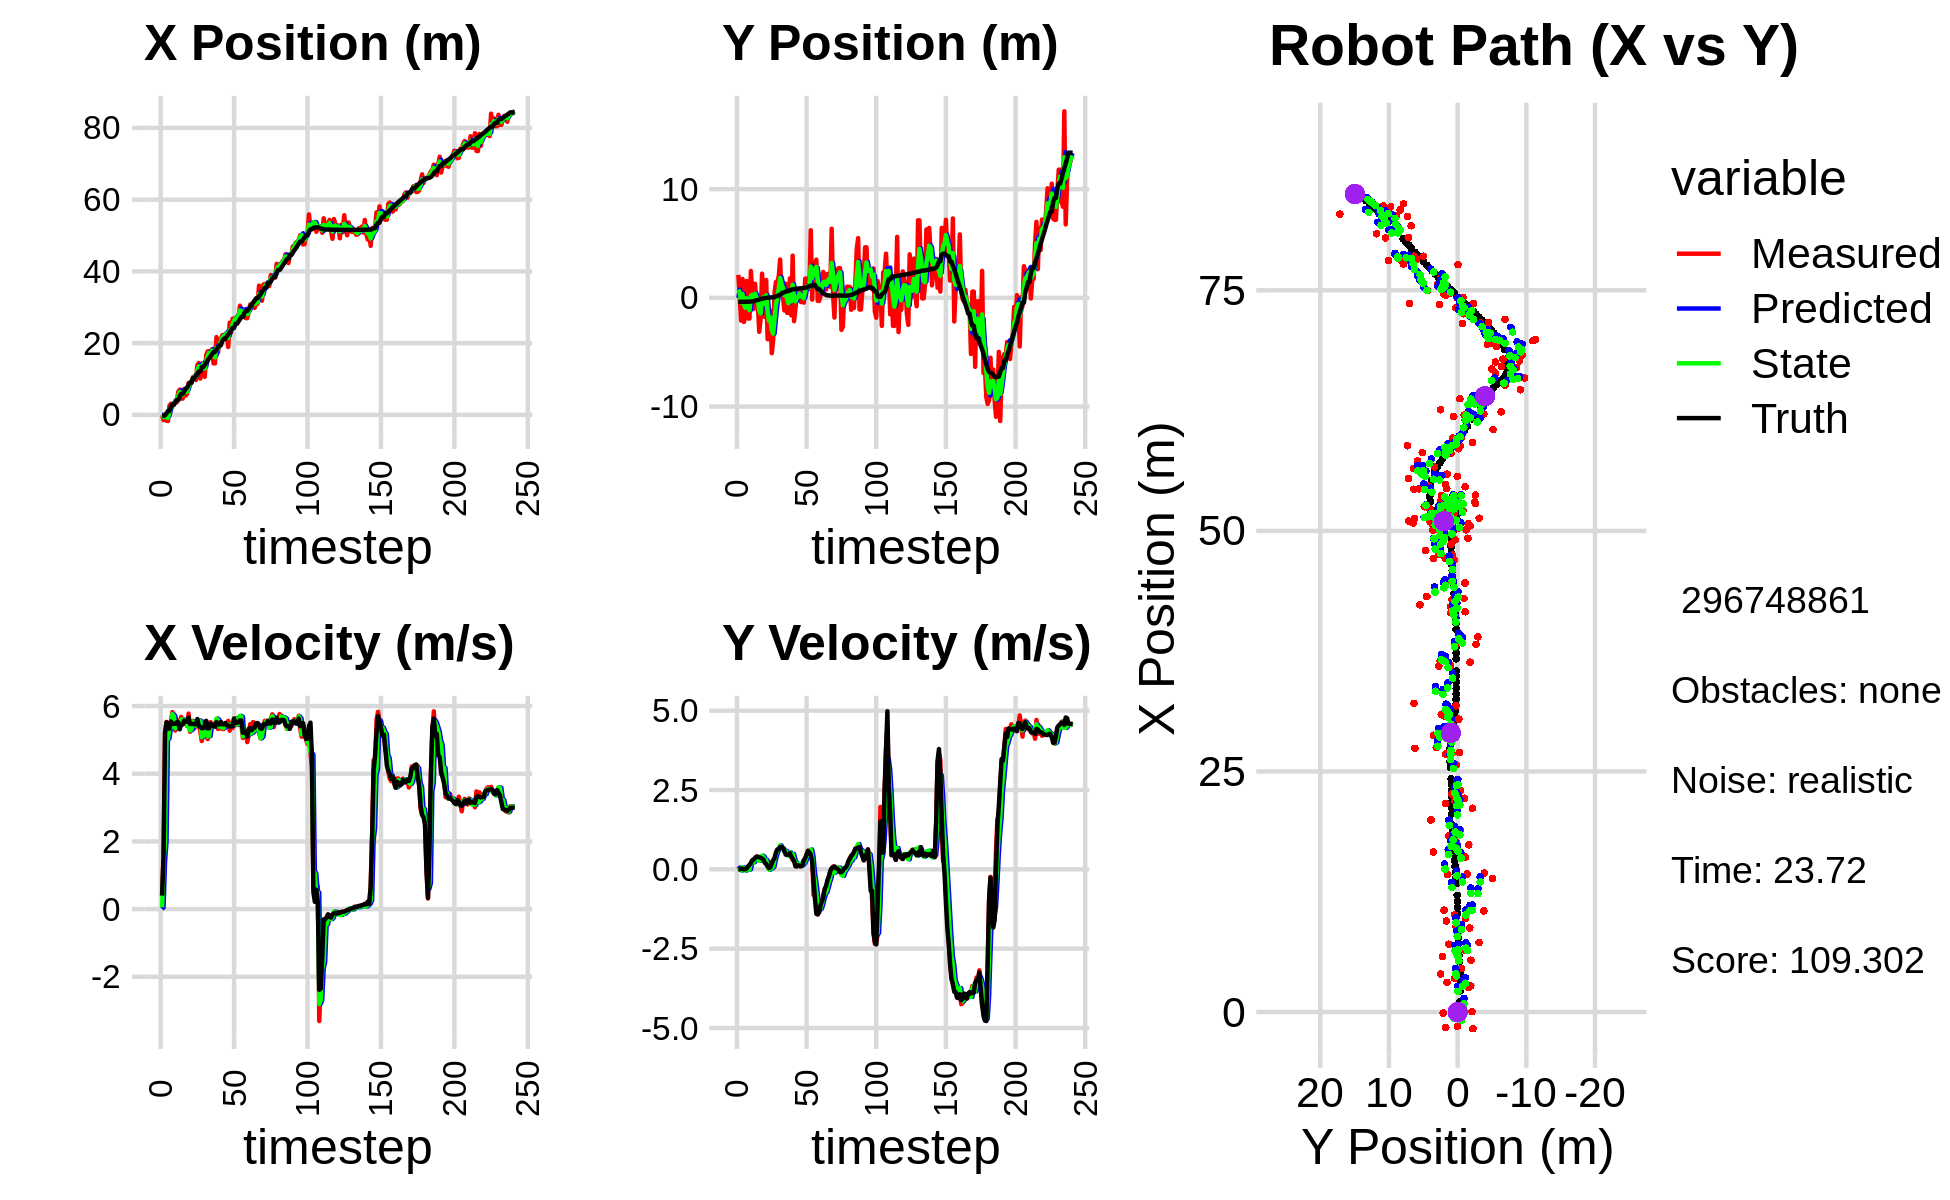

Data behind this chart, as committed beside it:
0.000000000000000000e+00, 0.000000000000000000e+00, 0.000000000000000000e+00, -0.000000000000000000e+00, 0.000000000000000000e+00, 0.000000000000000000e+00, 0.000000000000000000e+00, 0.000000000000000000e+00, 0.000000000000000000e+00, 0.000000000000000000e+00, 0.000000000000000000e+00, 0.000000000000000000e+00, -3.300851878765919678e-01, -3.670318720784908062e-01, 0.000000000000000000e+00, 0.000000000000000000e+00, 0.000000000000000000e+00, 2.490420883987098932e-04
-1.088827543035578993e-01, 2.114826619197065938e+00, 4.050000002789979070e-01, 2.719571550691655281e-05, 0.000000000000000000e+00, 0.000000000000000000e+00, 0.000000000000000000e+00, 0.000000000000000000e+00, -2.327920754906382880e-02, 7.607971762358519685e-01, 5.260862522114444217e-02, 5.504697586456828995e-02, -3.300851878765919678e-01, -3.670318720784908062e-01, 4.000000000000000222e-01, 0.000000000000000000e+00, 4.000000059604644775e-01, -6.714991468470543623e-05
-1.475365667773824496e+00, 3.221594717937634189e-02, 1.650999979141863472e+00, -3.800662431807398981e-04, -1.801834502694938528e-02, 7.663018738223087434e-01, 5.260862522114444217e-02, 5.504697586456828995e-02, -6.720614772776059009e-01, 5.026092363894754111e-01, 1.395614869781491185e+00, -4.077371453118386335e-03, -2.962106756722268641e-01, -3.670334274968109489e-01, 1.600000000000000089e+00, 0.000000000000000000e+00, 1.600000023841857910e+00, 2.302036591572687030e-04
3.923232109326051098e-02, -2.091140825480067633e+00, 5.224952687429037290e+00, 2.221300381362002058e-02, -5.324999902994567158e-01, 5.022014992441635739e-01, 1.395614869781491185e+00, -4.077371453118386335e-03, -1.051319022296488548e-01, -4.312610351410601783e-01, 1.988384187293709804e+00, -3.803735286259082166e-02, -7.975330872354213785e-02, -3.671192705421705282e-01, 5.200000000000000178e+00, 2.699999999999999969e-02, 5.199999809265136719e+00, -4.251305479556322098e-03
-1.619077353972844913e+00, 1.742772200428838181e+00, 5.530999739543867477e+00, -2.097689255306334471e-03, 9.370651649972214225e-02, -4.350647704273192806e-01, 1.988384187293709804e+00, -3.803735286259082166e-02, -6.786456413991446279e-01, 3.456663894119738067e-01, 5.012381909479584507e+00, 6.355234548899535429e-02, 4.423757494549320213e-01, -3.653668381755756922e-01, 5.519000000000000128e+00, 1.700000000000000122e-02, 5.519999980926513672e+00, 3.792603965848684311e-04
-1.723198324028101247e+00, -2.217888012076127513e+00, 5.108999838558325735e+00, -1.937641397826104237e-03, -1.774074504511861106e-01, 3.520216239608733311e-01, 5.012381909479584507e+00, 6.355234548899535429e-02, -8.231862368789720774e-01, -5.749165643244383839e-01, 5.038671973154474237e+00, -1.418380201641977756e-02, 1.070347398917280035e+00, -3.645811228814343496e-01, 5.333999999999999631e+00, -4.000000000000000083e-03, 5.334000110626220703e+00, 3.792603965848684311e-04
2.534551770160406559e+00, -1.534500756956401979e+00, 5.321999964888560974e+00, 8.111421721968511186e-04, -3.193190395635245871e-01, -5.763349445260803616e-01, 5.038671973154474237e+00, -1.418380201641977756e-02, 8.796669218675750024e-01, -9.194210126964195151e-01, 5.342797973595608596e+00, -4.094432499311437268e-02, 1.070347398917280035e+00, -3.645811228814343496e-01, 5.333999999999999631e+00, 5.000000000000000104e-03, 5.334000110626220703e+00, -1.524130348116159439e-04
3.089430660756121050e+00, 1.551945415253413563e+00, 5.540934201074728449e+00, 2.698061156821445969e-02, 1.413946719227135773e+00, -9.235154451957309218e-01, 5.342797973595608596e+00, -4.094432499311437268e-02, 2.141657966496250509e+00, -3.133984969463521342e-02, 5.360475722219234740e+00, 4.448060989225371964e-02, 2.215275377146225466e+00, -3.621607146938226607e-01, 5.544999999999999929e+00, 3.300000000000000155e-02, 5.545000076293945312e+00, -4.869286902248859406e-03
2.719068885607108577e+00, -1.901738560209159878e+00, 5.821528654299684469e+00, 7.408399352124120374e-02, 2.677705538718174072e+00, -2.689178870540984145e-02, 5.360475722219234740e+00, 4.448060989225371964e-02, 2.682101498408810070e+00, -6.985583762464792068e-01, 5.759616946978112217e+00, -4.650078442743205143e-03, 2.858608812394776155e+00, -3.545765040229400533e-01, 5.475999999999999979e+00, 9.800000000000000377e-02, 5.477000236511230469e+00, -1.272517908364534378e-02
2.719068885607108577e+00, -1.901738560209159878e+00, 5.376564511631673149e+00, 6.842143947055308317e-02, 3.258063193106621291e+00, -6.990233840907534857e-01, 5.759616946978112217e+00, -4.650078442743205143e-03, 2.995323790309276202e+00, -1.129183958707453250e+00, 5.706224003744841511e+00, -3.651602446076079173e-03, 2.858608812394776155e+00, -3.545765040229400533e-01, 5.474999999999999645e+00, 1.400000000000000133e-01, 5.477000236511230469e+00, -1.272517908364534378e-02
3.961071134275353511e+00, 2.474045577174501798e+00, 5.277108780294231138e+00, 2.026952673634076219e-01, 3.565946190683760619e+00, -1.129549118952060782e+00, 5.706224003744841511e+00, -3.651602446076079173e-03, 3.746732137503632210e+00, 1.686383322972728749e-01, 5.343746246579574866e+00, 2.118623457330853777e-01, 3.482563585039538445e+00, -3.379580355410494730e-01, 5.472000000000000419e+00, 2.000000000000000111e-01, 5.475999832153320312e+00, -3.839141502976417542e-02
3.508338899160064805e+00, 4.378128442653780317e-01, 5.597329186793396971e+00, 2.931402198343899812e-01, 4.281106762161590140e+00, 1.898245668705814126e-01, 5.343746246579574866e+00, 2.118623457330853777e-01, 3.974614006870506699e+00, 2.812158227430452406e-01, 5.387180475162646864e+00, 2.538822611278003794e-01, 4.106251329765826519e+00, -3.143422809393408013e-01, 5.522000000000000242e+00, 2.750000000000000222e-01, 5.528999805450439453e+00, -5.232364311814308167e-02
6.458536118959441907e+00, -1.013503590968595658e+00, 5.414579547400677484e+00, 2.835693570749446279e-01, 4.513332054386771652e+00, 3.066040488558252619e-01, 5.387180475162646864e+00, 2.538822611278003794e-01, 5.329952195298097273e+00, -1.663706781160966264e-01, 5.451561396200071741e+00, 2.262216866216567868e-01, 4.106251329765826519e+00, -3.143422809393408013e-01, 5.519999999999999574e+00, 3.130000000000000004e-01, 5.528999805450439453e+00, -5.232364311814308167e-02
7.046367019825588329e+00, 1.296053862920491406e+00, 5.434142485209819462e+00, 3.436892780260648594e-01, 5.875108334918104802e+00, -1.437485094539309449e-01, 5.451561396200071741e+00, 2.262216866216567868e-01, 6.374034499154716649e+00, 3.767180631908358945e-01, 5.440526137577681887e+00, 3.175717105382673822e-01, 5.250702470624222684e+00, -2.501584538042234684e-01, 5.315000000000000391e+00, 3.569999999999999840e-01, 5.326000213623046875e+00, -6.316214799880981445e-02
4.535331100482208555e+00, -5.799180281926546998e-01, 5.677769204878651443e+00, 4.022435298694577166e-01, 6.918087112912484571e+00, 4.084752342446626439e-01, 5.440526137577681887e+00, 3.175717105382673822e-01, 5.906218313452288982e+00, 5.594415229145771606e-02, 5.595661365276983545e+00, 3.264846863813176125e-01, 5.878376573655637927e+00, -2.062754056811809122e-01, 5.455000000000000071e+00, 3.970000000000000195e-01, 5.468999862670898438e+00, -7.072717696428298950e-02
4.535331100482208555e+00, -5.799180281926546998e-01, 5.579740076484965172e+00, 3.991680628877829484e-01, 6.465784449979987691e+00, 8.859262092958947177e-02, 5.595661365276983545e+00, 3.264846863813176125e-01, 5.638659123462892886e+00, -1.495112256795849415e-01, 5.607202142631403596e+00, 3.402036382676844606e-01, 5.878376573655637927e+00, -2.062754056811809122e-01, 5.455000000000000071e+00, 3.930000000000000160e-01, 5.468999862670898438e+00, -7.141716033220291138e-02
7.228840202163875794e+00, -3.126057463196446395e+00, 5.555674659337727306e+00, 3.850162176047803864e-01, 6.199379337726033334e+00, -1.154908618528164843e-01, 5.607202142631403596e+00, 3.402036382676844606e-01, 6.634618879803180214e+00, -1.195009630444408000e+00, 5.584224460378272248e+00, 2.695173454179217165e-01, 6.507082552258712127e+00, -1.610053346225593651e-01, 5.568999999999999950e+00, 3.860000000000000098e-01, 5.581999778747558594e+00, -6.919080764055252075e-02
5.380647868683396950e+00, -1.925013737723915597e+00, 5.538143791799429394e+00, 3.625816577137586094e-01, 7.193041325841007527e+00, -1.168057895902615773e+00, 5.584224460378272248e+00, 2.695173454179217165e-01, 6.412929469017095485e+00, -1.437356773263483323e+00, 5.590426343762055161e+00, 2.897949580795013969e-01, 7.143854707558831230e+00, -1.168055104185228149e-01, 5.535000000000000142e+00, 3.609999999999999876e-01, 5.546999931335449219e+00, -6.537658721208572388e-02
5.783847064238507585e+00, 2.223885579598185558e+00, 5.410416977821118856e+00, 3.542193974172079818e-01, 6.971972103393301090e+00, -1.408377277455533205e+00, 5.590426343762055161e+00, 2.897949580795013969e-01, 6.480713716430927640e+00, -1.026722367912358269e-01, 5.409980682191820378e+00, 4.284707764301400323e-01, 7.671000093488061999e+00, -8.182950448664284837e-02, 5.536999999999999922e+00, 3.410000000000000253e-01, 5.546999931335449219e+00, -6.537658721208572388e-02
8.896941513421831260e+00, 2.501778732407712869e-01, 5.777175402163607920e+00, 3.370689065268067663e-01, 7.021711784650110033e+00, -5.982515914822181952e-02, 5.409980682191820378e+00, 4.284707764301400323e-01, 7.863973505227333405e+00, 4.900722768353226594e-02, 5.451203830404978135e+00, 3.961631325484069599e-01, 8.314682573679242239e+00, -4.320056886730667955e-02, 5.663000000000000256e+00, 3.059999999999999942e-01, 5.671000003814697266e+00, -5.827886238694190979e-02
8.741118148708840963e+00, -1.756883131416683952e+00, 5.239239827422340845e+00, 2.457434236481267353e-01, 8.409093888267831218e+00, 8.862354093837296332e-02, 5.451203830404978135e+00, 3.961631325484069599e-01, 8.559057534011472512e+00, -5.779835409385255529e-01, 5.274964192164462773e+00, 2.722527485257412727e-01, 8.950010866102434903e+00, -1.099692398574205615e-02, 5.471000000000000085e+00, 2.049999999999999878e-01, 5.474999904632568359e+00, -4.687005281448364258e-02
9.464266293115320750e+00, 1.642311526506230246e+00, 5.542345258350287907e+00, 1.715659737300448962e-01, 9.086553953227918257e+00, -5.507582660859514645e-01, 5.274964192164462773e+00, 2.722527485257412727e-01, 9.277816300427662810e+00, 2.340215745051799079e-01, 5.312103679082717633e+00, 2.900629472122099317e-01, 8.950010866102434903e+00, -1.099692398574205615e-02, 5.472000000000000419e+00, 1.670000000000000095e-01, 5.474999904632568359e+00, -3.094560094177722931e-02
1.051100644491619107e+01, -3.800141767813471461e+00, 5.565160876092350328e+00, 9.664498616164285405e-02, 9.809026668335935284e+00, 2.630278692264009233e-01, 5.312103679082717633e+00, 2.900629472122099317e-01, 1.009176913474884252e+01, -1.200980262341120763e+00, 5.545516709517600340e+00, 8.121370612060813121e-02, 1.020831736951571678e+01, 2.399162752069187651e-02, 5.474000000000000199e+00, 9.600000000000000200e-02, 5.474999904632568359e+00, -1.736432686448097229e-02
1.051100644491619107e+01, -3.800141767813471461e+00, 5.345835798671653372e+00, 4.192485855130319294e-02, 1.064632080570060246e+01, -1.192858891729059900e+00, 5.545516709517600340e+00, 8.121370612060813121e-02, 1.056598882254739280e+01, -2.130156763533055386e+00, 5.516725460418528293e+00, -1.220801404328723805e-02, 1.020831736951571678e+01, 2.399162752069187651e-02, 5.461000000000000298e+00, 4.000000000000000083e-02, 5.460999965667724609e+00, -7.842365652322769165e-03
9.708647102542792950e+00, -1.165602551117008501e+00, 5.428832952600068040e+00, 4.257576592475341426e-02, 1.111766136858924625e+01, -2.131377564937384061e+00, 5.516725460418528293e+00, -1.220801404328723805e-02, 1.052928614677598240e+01, -1.783149591014879798e+00, 5.411252730033034197e+00, 4.131676186138907858e-02, 1.084224757604236444e+01, 2.958012908272635716e-02, 5.461000000000000298e+00, 6.400000000000000133e-02, 5.460999965667724609e+00, -7.842365652322769165e-03
1.389526495391591432e+01, -5.094283120976940360e+00, 5.564077001052124771e+00, 2.341058192118781744e-01, 1.107041141977928511e+01, -1.779017914828740832e+00, 5.411252730033034197e+00, 4.131676186138907858e-02, 1.229662931263200498e+01, -2.964223947231737988e+00, 5.413620370079929245e+00, 3.228393113731656272e-02, 1.147866877948551689e+01, 4.024074755878245813e-02, 5.615000000000000213e+00, 1.880000000000000004e-01, 5.618000030517578125e+00, -4.204970970749855042e-02
1.445103463601310345e+01, -3.906571791744086308e+00, 5.564077001052124771e+00, 2.341058192118781744e-01, 1.283799134963999755e+01, -2.960995554118006190e+00, 5.413620370079929245e+00, 3.228393113731656272e-02, 1.350898493549637003e+01, -3.295059835110517810e+00, 5.577443320996482434e+00, 9.644221621522544585e-02, 1.212252292059404724e+01, 6.548125823426061143e-02, 5.397999999999999687e+00, 2.869999999999999774e-01, 5.406000137329101562e+00, -4.204970970749855042e-02
1.009998378210364400e+01, 4.705517419767576426e-01, 5.246237977834359967e+00, 3.201929434411812103e-01, 1.406672926759601872e+01, -3.285415613488995135e+00, 5.577443320996482434e+00, 9.644221621522544585e-02, 1.233123826722848548e+01, -1.930697626789191323e+00, 5.556746338294380472e+00, 3.075262972872080391e-01, 1.212252292059404724e+01, 6.548125823426061143e-02, 5.394000000000000128e+00, 3.559999999999999831e-01, 5.406000137329101562e+00, -6.095725297927856445e-02
1.428925618593930480e+01, 1.453411473719073754e+00, 4.966379123477593360e+00, 4.418993217108505567e-01, 1.288691290105792397e+01, -1.899944997060470486e+00, 5.556746338294380472e+00, 3.075262972872080391e-01, 1.350754022774412988e+01, -6.922937597633000983e-01, 5.075846831779041501e+00, 4.673525128744682178e-01, 1.336314448760498763e+01, 1.593777071068161744e-01, 5.344999999999999751e+00, 5.350000000000000311e-01, 5.370999813079833984e+00, -8.874446153640747070e-02
1.428925618593930480e+01, 1.453411473719073754e+00, 5.320045054366080883e+00, 6.108566311271736993e-01, 1.401512491092203483e+01, -6.455585084758532766e-01, 5.075846831779041501e+00, 4.673525128744682178e-01, 1.416049607377946451e+01, 1.119971444831060481e-01, 5.110261652680796907e+00, 5.938250449873828662e-01, 1.336314448760498763e+01, 1.593777071068161744e-01, 5.373000000000000220e+00, 6.260000000000000009e-01, 5.408999919891357422e+00, -1.143210530281066895e-01
1.058546552091220505e+01, 1.976291311830270514e+00, 5.328986132195797865e+00, 6.118832609067889061e-01, 1.467152223904754393e+01, 1.713796489818443236e-01, 5.110261652680796907e+00, 5.938250449873828662e-01, 1.294073448957192696e+01, 8.199273321194029407e-01, 5.213735896285434990e+00, 6.550601432275547920e-01, 1.399185237312239849e+01, 2.313628331725709475e-01, 5.371000000000000441e+00, 6.390000000000000124e-01, 5.408999919891357422e+00, -1.143210530281066895e-01
1.662897810365943485e+01, 3.522557391420998218e+00, 5.552555930074497326e+00, 7.039410556641978456e-01, 1.346210807920047081e+01, 8.854333464421584310e-01, 5.213735896285434990e+00, 6.550601432275547920e-01, 1.485662305928712890e+01, 1.833654858365795892e+00, 5.241337797275520849e+00, 7.543559818881975243e-01, 1.451336535843976883e+01, 2.940126788094098997e-01, 5.562000000000000277e+00, 7.059999999999999609e-01, 5.606999874114990234e+00, -1.261050999164581299e-01
1.769617042018042241e+01, 2.006659046777991562e-01, 5.025022897644201514e+00, 6.586100926869378203e-01, 1.538075683901468160e+01, 1.909090456554615622e+00, 5.241337797275520849e+00, 7.543559818881975243e-01, 1.636643091597429489e+01, 1.293085212098507686e+00, 5.102862268930223877e+00, 6.606375672886858341e-01, 1.514955386551727123e+01, 3.751875889898850791e-01, 5.336999999999999744e+00, 6.989999999999999547e-01, 5.381999969482421875e+00, -1.303232312202453613e-01
1.769617042018042241e+01, 2.006659046777991562e-01, 5.201513420508232954e+00, 6.817420150661054334e-01, 1.687671714286731728e+01, 1.359148968827376347e+00, 5.102862268930223877e+00, 6.606375672886858341e-01, 1.723886957781470386e+01, 9.437508163714359855e-01, 5.111639712379949962e+00, 6.363438710493428685e-01, 1.576886615233504685e+01, 4.553157815764368732e-01, 5.341000000000000192e+00, 6.690000000000000391e-01, 5.381999969482421875e+00, -1.303232312202453613e-01
1.610137143759588341e+01, -1.152250216536668814e+00, 5.525409902964155684e+00, 6.369357543638053398e-01, 1.775003354905269859e+01, 1.007385203476370172e+00, 5.111639712379949962e+00, 6.363438710493428685e-01, 1.703447895300178416e+01, 2.319690460640536633e-01, 5.434749110519917714e+00, 5.732697655105049028e-01, 1.639465007205483360e+01, 5.264244811797952339e-01, 5.474000000000000199e+00, 5.759999999999999565e-01, 5.504000186920166016e+00, -1.147673800587654114e-01
1.828126952081648326e+01, 1.307426346671112460e+00, 5.469144803791339271e+00, 5.220063736079960659e-01, 1.757795386405377513e+01, 2.892960226151041758e-01, 5.434749110519917714e+00, 5.732697655105049028e-01, 1.788298006158307629e+01, 6.534821288374976778e-01, 5.434789637880969693e+00, 5.797592419811489206e-01, 1.691137370524408468e+01, 5.756870043822676086e-01, 5.456999999999999851e+00, 4.650000000000000244e-01, 5.477000236511230469e+00, -9.515744447708129883e-02
1.434570226137789639e+01, -1.377665268513678987e+00, 5.475320144653094800e+00, 4.526641718550127313e-01, 1.842645902537117308e+01, 7.114580530356126031e-01, 5.434789637880969693e+00, 5.797592419811489206e-01, 1.670705921475764910e+01, -4.209200495701714839e-02, 5.384353423425605634e+00, 4.606810901880806774e-01, 1.753701266715369300e+01, 6.277248985377281709e-01, 5.399000000000000021e+00, 4.600000000000000200e-01, 5.419000148773193359e+00, -8.248596638441085815e-02
1.434570226137789639e+01, -1.377665268513678987e+00, 5.400846159827882964e+00, 4.784809434805427086e-01, 1.724549455710020851e+01, 3.976104061790920741e-03, 5.384353423425605634e+00, 4.606810901880806774e-01, 1.600620069456833860e+01, -4.916369869650356605e-01, 5.407779575826123342e+00, 4.283285965562771969e-01, 1.753701266715369300e+01, 6.277248985377281709e-01, 5.399000000000000021e+00, 4.600000000000000200e-01, 5.419000148773193359e+00, -8.836299926042556763e-02
2.167307576545893255e+01, 1.789346111893541202e+00, 5.541328716375676144e+00, 5.127394015813582229e-01, 1.654697865215095121e+01, -4.488041273094079409e-01, 5.407779575826123342e+00, 4.283285965562771969e-01, 1.869709489110722700e+01, 3.571036559545385791e-01, 5.630575817243776093e+00, 5.323334565706708821e-01, 1.816118678461052127e+01, 6.835938824795635416e-01, 5.530999999999999694e+00, 5.080000000000000071e-01, 5.553999900817871094e+00, -9.226731956005096436e-02
1.737249860223282738e+01, -1.612836228995011556e+00, 5.325985186533951143e+00, 4.133350630340477672e-01, 1.926015247283160292e+01, 4.103370016116056895e-01, 5.630575817243776093e+00, 5.323334565706708821e-01, 1.841673982876754678e+01, -3.193226420767657503e-01, 5.598834823858270582e+00, 4.189828100245189813e-01, 1.879563960469979023e+01, 7.416998284170488454e-01, 5.453999999999999737e+00, 4.010000000000000231e-01, 5.467999935150146484e+00, -7.745200395584106445e-02
1.995893076122576915e+01, 3.885073079232399085e+00, 5.336792438784757842e+00, 2.960898891867492222e-01, 1.897662331115337508e+01, -2.774243610743138411e-01, 5.598834823858270582e+00, 4.189828100245189813e-01, 1.940389674405798459e+01, 1.213836663947850614e+00, 5.392912410939045387e+00, 4.850654441565177555e-01, 1.942524012950999790e+01, 7.890268690326835976e-01, 5.458999999999999631e+00, 3.280000000000000138e-01, 5.467999935150146484e+00, -5.542404949665069580e-02
2.117615672969231966e+01, -2.146707283146684020e+00, 5.528498007542354209e+00, 3.067258809853818380e-01, 1.994318798515189073e+01, 1.262343208363502445e+00, 5.392912410939045387e+00, 4.850654441565177555e-01, 2.048673540518762337e+01, 3.346636174284212117e-02, 5.404201438549191217e+00, 3.041316072533783998e-01, 1.942524012950999790e+01, 7.890268690326835976e-01, 5.527999999999999581e+00, 2.620000000000000107e-01, 5.534999847412109375e+00, -5.542404949665069580e-02
2.221683701911205588e+01, -9.993342023912216154e-01, 5.324902923801862364e+00, 1.816413603115697162e-01, 2.102715554904254347e+01, 6.387952246817996116e-02, 5.404201438549191217e+00, 3.041316072533783998e-01, 2.153201878922132195e+01, -3.211874568890354942e-01, 5.360577081684235523e+00, 2.172591586339172876e-01, 2.058957728806688081e+01, 8.368700872522951695e-01, 5.461000000000000298e+00, 9.500000000000000111e-02, 5.461999893188476562e+00, -3.409845381975173950e-02
2.189289990121466190e+01, 4.088811706331531570e-01, 5.322263704155687947e+00, 8.853008580010691964e-02, 2.206807649738974675e+01, -2.994615410256437626e-01, 5.360577081684235523e+00, 2.172591586339172876e-01, 2.198862927465005868e+01, -4.860329883349456814e-02, 5.356134422156498154e+00, 1.794619168482470273e-01, 2.121746596744205959e+01, 8.483567363783697246e-01, 5.461000000000000298e+00, 1.010000000000000064e-01, 5.461999893188476562e+00, -1.663238182663917542e-02
2.189289990121466190e+01, 4.088811706331531570e-01, 5.462373456444526987e+00, 1.333217231512307810e-01, 2.252424271686570734e+01, -3.065710714866986403e-02, 5.356134422156498154e+00, 1.794619168482470273e-01, 2.225290799894307270e+01, 1.259163005187053097e-01, 5.434739143162795827e+00, 1.713531078983211442e-01, 2.121746596744205959e+01, 8.483567363783697246e-01, 5.500000000000000000e+00, 1.280000000000000027e-01, 5.500999927520751953e+00, -2.440244331955909729e-02
2.265095558826673994e+01, 8.561924473218089915e-01, 5.486772184135849884e+00, 1.160778973385798996e-01, 2.279638191325935281e+01, 1.430516113085374130e-01, 5.434739143162795827e+00, 1.713531078983211442e-01, 2.274019812472244340e+01, 3.976180876068200476e-01, 5.443544740812837013e+00, 1.671022061233997935e-01, 2.184953174070123083e+01, 8.637559548831208467e-01, 5.426999999999999602e+00, 9.600000000000000200e-02, 5.427999973297119141e+00, -2.115279808640480042e-02
1.892061600101160224e+01, -3.902625907685998152e-01, 5.562124576385181207e+00, 9.869876501284655101e-02, 2.328455259880372807e+01, 4.143283082191600020e-01, 5.443544740812837013e+00, 1.671022061233997935e-01, 2.144175502030653035e+01, 1.235835304663487344e-01, 5.454638080757296059e+00, 1.124161215036344752e-01, 2.237357291604189768e+01, 8.747859127448003314e-01, 5.426999999999999602e+00, 9.900000000000000466e-02, 5.427999973297119141e+00, -1.774293370544910431e-02
2.570402917320896563e+01, 2.125334281303505879e-01, 5.272167766838122382e+00, 1.728382030673066561e-01, 2.198721882838226094e+01, 1.348251426167121902e-01, 5.454638080757296059e+00, 1.124161215036344752e-01, 2.355691618552665290e+01, 1.643602447110709963e-01, 5.400567471942222753e+00, 1.421722585174887421e-01, 2.299468287835922453e+01, 8.869037757292818069e-01, 5.395999999999999908e+00, 1.270000000000000018e-01, 5.396999835968017578e+00, -3.277140110731124878e-02
2.300060871280503605e+01, -4.390524492593028683e-01, 5.490402489412541165e+00, 2.889396099814175445e-01, 2.409697293272087393e+01, 1.785774705628198622e-01, 5.400567471942222753e+00, 1.421722585174887421e-01, 2.363080445663809570e+01, -3.922188905211826393e-02, 5.455253637132630118e+00, 1.908330043774596751e-01, 2.361419448305283808e+01, 9.082288869929169284e-01, 5.413000000000000256e+00, 2.829999999999999738e-01, 5.420000076293945312e+00, -5.257780477404594421e-02
2.680626329837955169e+01, 1.767012490424768822e+00, 5.351594633683295577e+00, 2.816346650754464331e-01, 2.417632982035135925e+01, -2.013858861437229503e-02, 5.455253637132630118e+00, 1.908330043774596751e-01, 2.528998087940415829e+01, 6.240102693928359923e-01, 5.420787309339503146e+00, 2.844797940859022378e-01, 2.423504504589734410e+01, 9.423319228037757567e-01, 5.408000000000000362e+00, 3.559999999999999831e-01, 5.420000076293945312e+00, -5.257780477404594421e-02
2.680626329837955169e+01, 1.767012490424768822e+00, 5.641148752390797050e+00, 4.615615084740632423e-01, 2.583205961033810993e+01, 6.524582488014262216e-01, 5.420787309339503146e+00, 2.844797940859022378e-01, 2.623030862792506923e+01, 1.057435835340299723e+00, 5.631662294443098737e+00, 3.976745419144723792e-01, 2.423504504589734410e+01, 9.423319228037757567e-01, 5.625000000000000000e+00, 4.610000000000000209e-01, 5.644000053405761719e+00, -8.163862675428390503e-02
2.687879750161978620e+01, 8.267912249905559063e-01, 5.621557132945620872e+00, 5.858317509753302454e-01, 2.679347485736937884e+01, 1.097203289531746950e+00, 5.631662294443098737e+00, 3.976745419144723792e-01, 2.682881814949811528e+01, 1.005194717270673221e+00, 5.629539404895813171e+00, 4.753293917066733765e-01, 2.539510878971778851e+01, 1.051287068737214225e+00, 5.498999999999999666e+00, 5.829999999999999627e-01, 5.530000209808349609e+00, -1.038368418812751770e-01
2.687879750161978620e+01, 8.267912249905559063e-01, 5.436042948334614877e+00, 5.420369959057884657e-01, 2.739177208998769686e+01, 1.052727656441340587e+00, 5.629539404895813171e+00, 4.753293917066733765e-01, 2.718619775160502172e+01, 9.734058941629044615e-01, 5.451545577562764144e+00, 4.990510187405566844e-01, 2.539510878971778851e+01, 1.051287068737214225e+00, 5.504999999999999893e+00, 5.250000000000000222e-01, 5.530000209808349609e+00, -9.938318282365798950e-02
2.740873333859909877e+01, 6.216563595552062615e+00, 5.654982611279832483e+00, 4.390385941942636649e-01, 2.773135230936129858e+01, 1.023310996036960185e+00, 5.451545577562764144e+00, 4.990510187405566844e-01, 2.761699834714151081e+01, 2.886378179434666791e+00, 5.484194321572570807e+00, 6.238842466918513852e-01, 2.602790698441504347e+01, 1.112591637986249937e+00, 5.522000000000000242e+00, 4.580000000000000182e-01, 5.539999961853027344e+00, -7.748205214738845825e-02
3.044243201643149987e+01, -1.685138810505003304e-01, 5.689305820417063231e+00, 3.322633502073862322e-01, 2.816541777929876744e+01, 2.948766604103851829e+00, 5.484194321572570807e+00, 6.238842466918513852e-01, 2.911274418619920112e+01, 1.821594601129742585e+00, 5.709175289445093782e+00, 3.999259234360025839e-01, 2.665408381835518981e+01, 1.160665168109388024e+00, 5.578000000000000291e+00, 2.300000000000000100e-01, 5.583000183105468750e+00, -5.833512544631958008e-02
2.749801431659162176e+01, 3.111003292635799777e+00, 5.438292986159416920e+00, -8.080686794158907782e-01, 2.968366171514371032e+01, 1.861587193473342783e+00, 5.709175289445093782e+00, 3.999259234360025839e-01, 2.871646967186750388e+01, 2.277552690607251851e+00, 5.684615814639599307e+00, -1.128898358119178602e-01, 2.728760203757657266e+01, 1.183750165324912507e+00, 5.570999999999999730e+00, -3.589999999999999858e-01, 5.583000183105468750e+00, 1.475093811750411987e-01
2.749801431659162176e+01, 3.111003292635799777e+00, 5.056484712628264155e+00, -7.513362988384579833e-01, 2.928493125333146452e+01, 2.266263707026060281e+00, 5.684615814639599307e+00, -1.128898358119178602e-01, 2.856639401032808578e+01, 2.552320110932075004e+00, 5.104260425035031190e+00, -3.785245855185317976e-01, 2.728760203757657266e+01, 1.183750165324912507e+00, 5.209999999999999964e+00, -9.250000000000000444e-01, 5.291999816894531250e+00, 1.475093811750411987e-01
2.875827512183303369e+01, 3.511415136756289801e+00, 5.281647475871512398e+00, -1.286193815303463550e+00, 2.907682005283158944e+01, 2.514467652380221629e+00, 5.104260425035031190e+00, -3.785245855185317976e-01, 2.896117456077880803e+01, 2.847899063847218581e+00, 5.132997753073907710e+00, -7.621442828205002851e-01, 2.838334712402928872e+01, 9.690789117654053930e-01, 5.235000000000000320e+00, -1.401999999999999913e+00, 5.419000148773193359e+00, 2.388718575239181519e-01
2.697251090451732836e+01, -2.806712256871851663e-01, 5.269758739660176161e+00, -1.421059050340458763e+00, 2.947447433608619960e+01, 2.771684635565168531e+00, 5.132997753073907710e+00, -7.621442828205002851e-01, 2.841426679607111083e+01, 1.657897199697998314e+00, 5.198804588951264627e+00, -1.151252350997554075e+00, 2.898123416327052482e+01, 8.080817592643421143e-01, 5.230000000000000426e+00, -1.417999999999999927e+00, 5.419000148773193359e+00, 2.633977234363555908e-01
2.697251090451732836e+01, -2.806712256871851663e-01, 4.935609881738851179e+00, -1.296289230608756782e+00, 2.893414725496623774e+01, 1.542771964598242951e+00, 5.198804588951264627e+00, -1.151252350997554075e+00, 2.806373379639324384e+01, 8.841265271873208764e-01, 5.173770816145576212e+00, -1.270633859725655235e+00, 2.898123416327052482e+01, 8.080817592643421143e-01, 5.097000000000000419e+00, -1.360999999999999988e+00, 5.380000114440917969e+00, 2.568394243717193604e-01
2.888583949257342809e+01, 1.923506396322939294e-01, 5.155089443230564505e+00, -1.160046544628560161e+00, 2.858111087800780226e+01, 7.570631412147553752e-01, 5.173770816145576212e+00, -1.270633859725655235e+00, 2.871034774241626053e+01, 5.572864589770215593e-01, 5.164005966343111709e+00, -1.236879267206876243e+00, 2.957078751939396710e+01, 6.554354562084395708e-01, 5.326999999999999957e+00, -1.124000000000000110e+00, 5.445000171661376953e+00, 2.213423997163772583e-01
... 181 more rows
